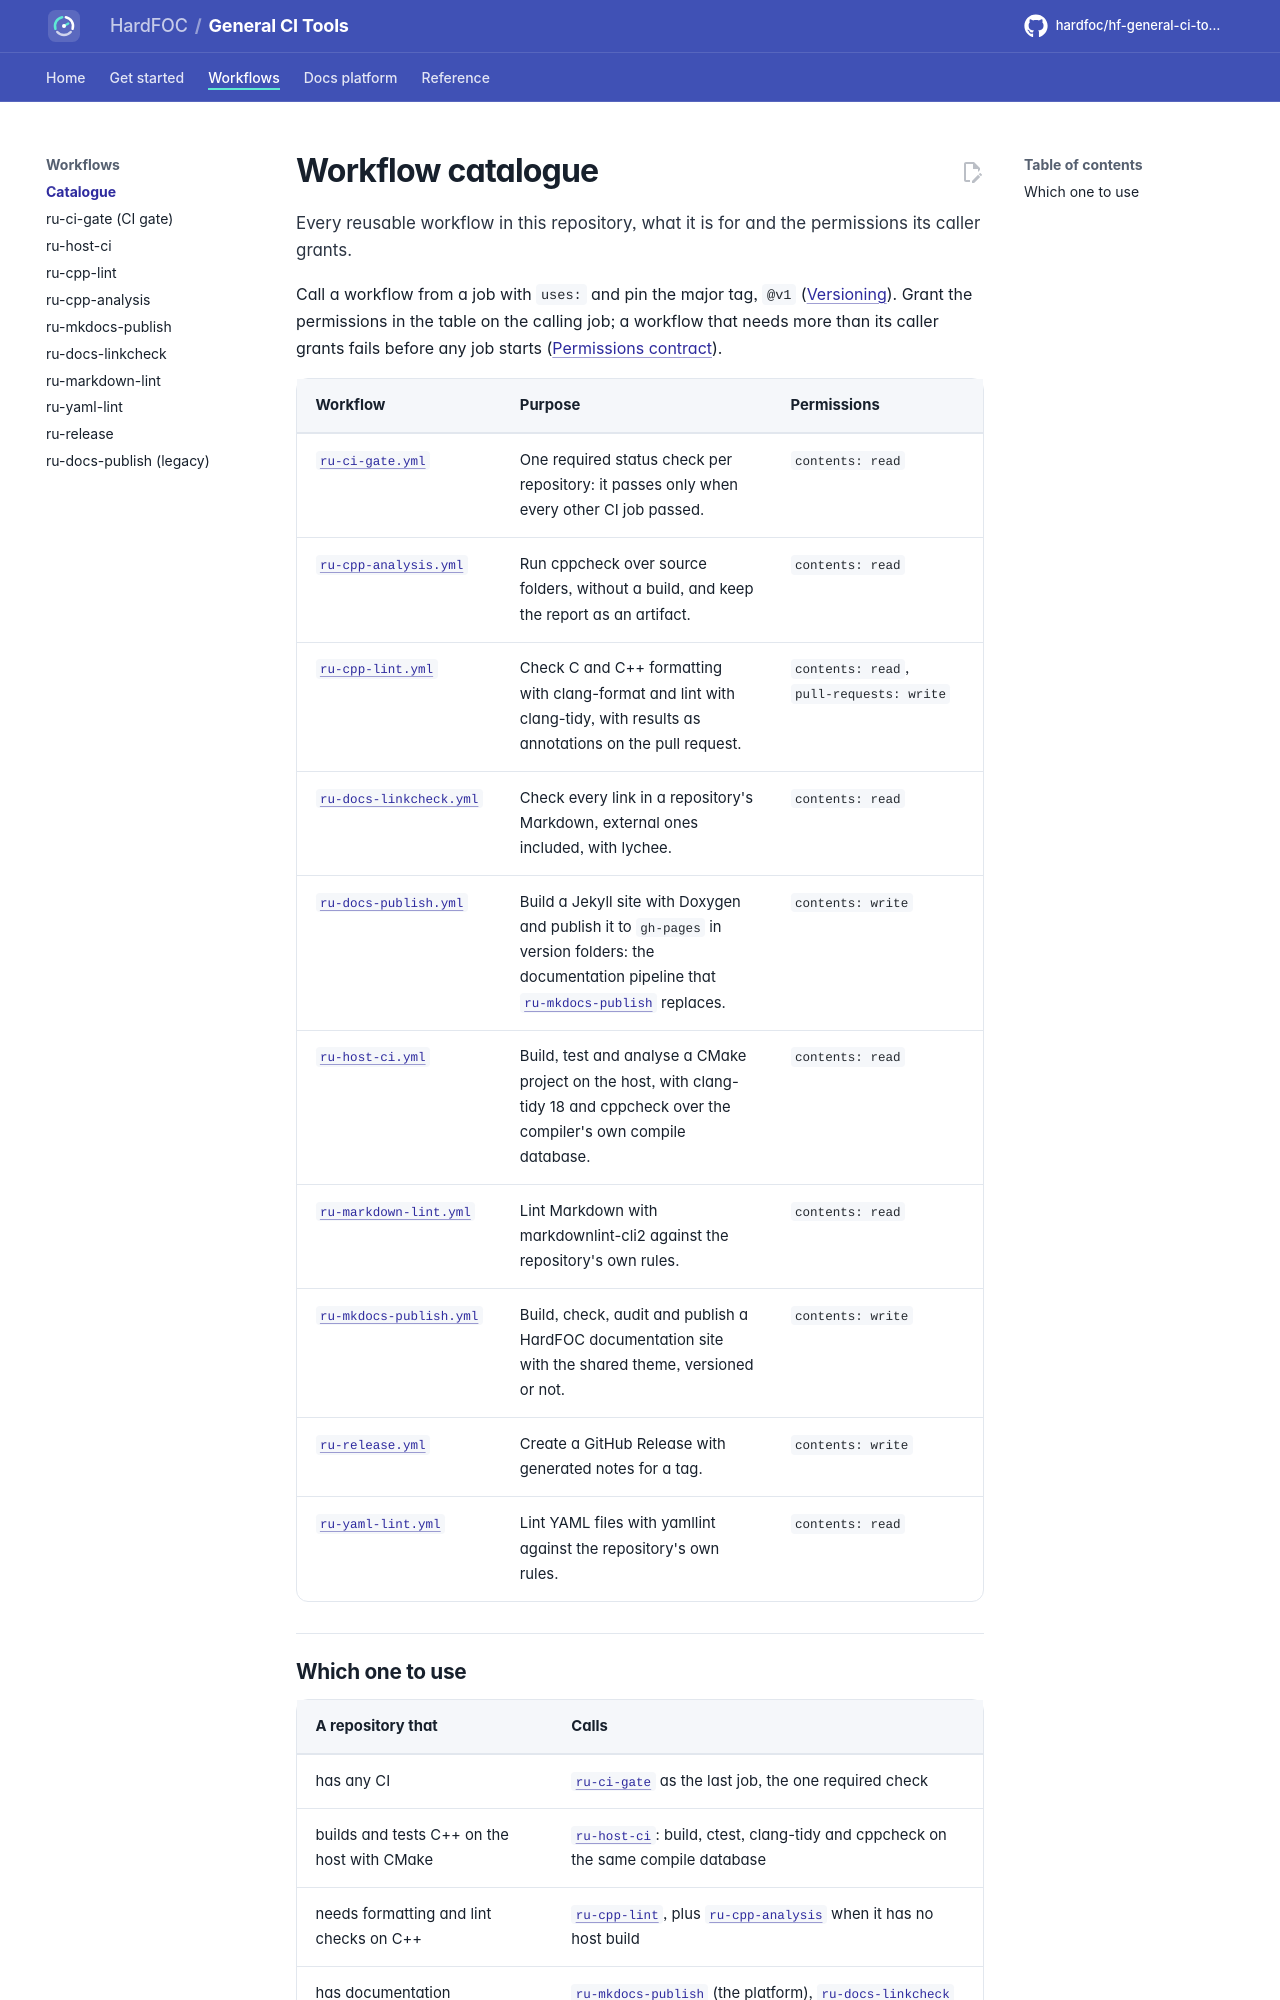

repository: hardfoc/hf-general-ci-tools · page: dev/workflows/index.html · generator: mkdocs

# Workflow catalogue

Every reusable workflow in this repository, what it is for and the permissions its caller grants.

Call a workflow from a job with `uses:` and pin the major tag, `@v1` ([Versioning](VERSIONING.md)). Grant the
permissions in the table on the calling job; a workflow that needs more than its caller grants fails before any
job starts ([Permissions contract](permissions.md)).

<!-- generated: workflow-catalogue -->
| Workflow | Purpose | Permissions |
| --- | --- | --- |
| [`ru-ci-gate.yml`](ru-ci-gate.md) | One required status check per repository: it passes only when every other CI job passed. | `contents: read` |
| [`ru-cpp-analysis.yml`](ru-cpp-analysis.md) | Run cppcheck over source folders, without a build, and keep the report as an artifact. | `contents: read` |
| [`ru-cpp-lint.yml`](ru-cpp-lint.md) | Check C and C++ formatting with clang-format and lint with clang-tidy, with results as annotations on the pull request. | `contents: read`, `pull-requests: write` |
| [`ru-docs-linkcheck.yml`](ru-docs-linkcheck.md) | Check every link in a repository's Markdown, external ones included, with lychee. | `contents: read` |
| [`ru-docs-publish.yml`](ru-docs-publish.md) | Build a Jekyll site with Doxygen and publish it to `gh-pages` in version folders: the documentation pipeline that [`ru-mkdocs-publish`](ru-mkdocs-publish.md) replaces. | `contents: write` |
| [`ru-host-ci.yml`](ru-host-ci.md) | Build, test and analyse a CMake project on the host, with clang-tidy 18 and cppcheck over the compiler's own compile database. | `contents: read` |
| [`ru-markdown-lint.yml`](ru-markdown-lint.md) | Lint Markdown with markdownlint-cli2 against the repository's own rules. | `contents: read` |
| [`ru-mkdocs-publish.yml`](ru-mkdocs-publish.md) | Build, check, audit and publish a HardFOC documentation site with the shared theme, versioned or not. | `contents: write` |
| [`ru-release.yml`](ru-release.md) | Create a GitHub Release with generated notes for a tag. | `contents: write` |
| [`ru-yaml-lint.yml`](ru-yaml-lint.md) | Lint YAML files with yamllint against the repository's own rules. | `contents: read` |
<!-- /generated -->
